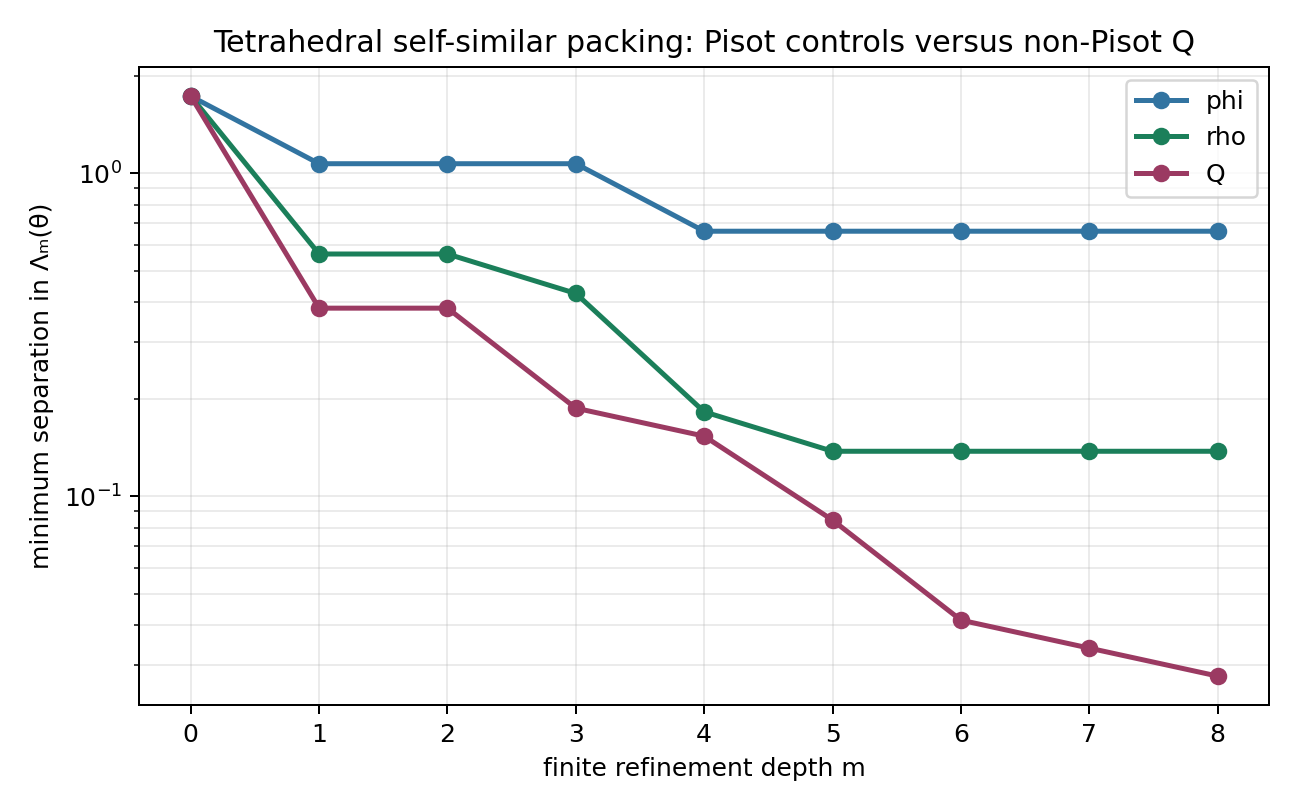

Values plotted in this chart, from the file beside it:
root, degree, depth, raw_words, distinct_points, minimum_distance, maximum_radius
phi, 2, 0, 5, 5, 1.732, 1.732
phi, 2, 1, 25, 25, 1.07, 4.535
phi, 2, 2, 125, 115, 1.07, 9.069
phi, 2, 3, 625, 525, 1.07, 16.41
phi, 2, 4, 3125, 2363, 0.6616, 28.28
phi, 2, 5, 15625, 10545, 0.6616, 47.49
phi, 2, 6, 78125, 46509, 0.6616, 78.57
phi, 2, 7, 390625, 203785, 0.6616, 128.9
phi, 2, 8, 1953125, 887519, 0.6616, 210.2
rho, 3, 0, 5, 5, 1.732, 1.732
rho, 3, 1, 25, 25, 0.5624, 4.027
rho, 3, 2, 125, 125, 0.5624, 7.066
rho, 3, 3, 625, 575, 0.4246, 11.09
rho, 3, 4, 3125, 2595, 0.1826, 16.43
rho, 3, 5, 15625, 10885, 0.1379, 23.49
rho, 3, 6, 78125, 44433, 0.1379, 32.85
rho, 3, 7, 390625, 177313, 0.1379, 45.25
rho, 3, 8, 1953125, 685171, 0.1379, 61.68
Q, 4, 0, 5, 5, 1.732, 1.732
Q, 4, 1, 25, 25, 0.3823, 3.846
Q, 4, 2, 125, 125, 0.3823, 6.428
Q, 4, 3, 625, 625, 0.1874, 9.578
Q, 4, 4, 3125, 2875, 0.1535, 13.42
Q, 4, 5, 15625, 12975, 0.0844, 18.12
Q, 4, 6, 78125, 58375, 0.04137, 23.85
Q, 4, 7, 390625, 259245, 0.03389, 30.85
Q, 4, 8, 1953125, 1135851, 0.02776, 39.39
